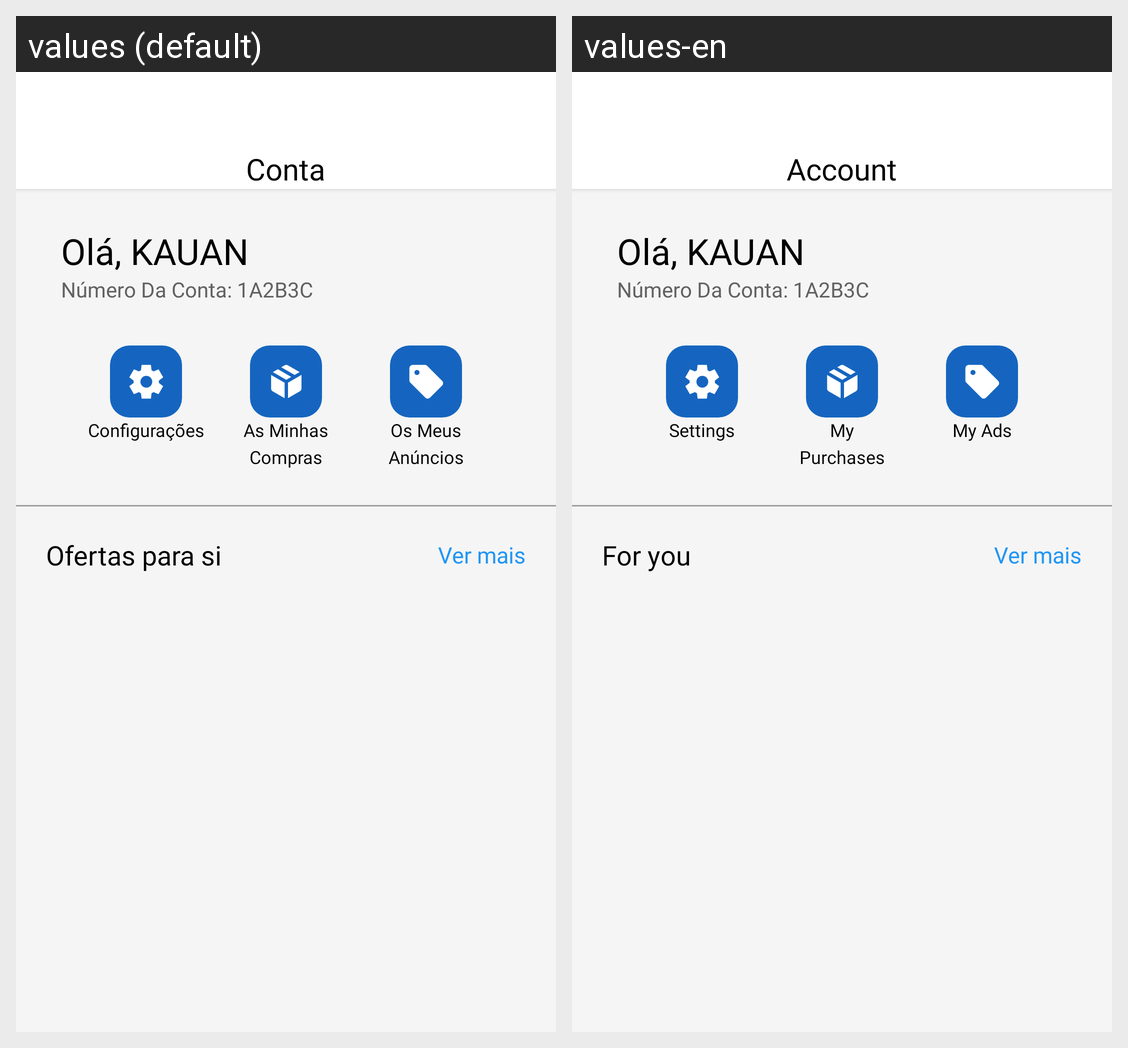

For this localized Android screen grid, give each drawn string resource with its value in every locale shown.
Android screen res/layout/fragment_user_account.xml rendered under 2 locales, left to right: values (default), values-en. Device: Nexus 5 (rendered at 1080×1920; each locale shown at half size, 540×960, under a caption strip naming it); theme Theme.PoggTech.
Strings drawn on this screen, with the default value and each locale's value (text and hints the layout hard-codes, and strings that could not be matched under every locale, appear in the picture but are not listed):

conta
  values: Conta
  values-en: Account

configuracoes
  values: Configurações
  values-en: Settings

minhasCompras
  values: As Minhas Compras
  values-en: My Purchases

meusAnuncios
  values: Os Meus Anúncios
  values-en: My Ads

paraVoce
  values: Ofertas para si
  values-en: For you
